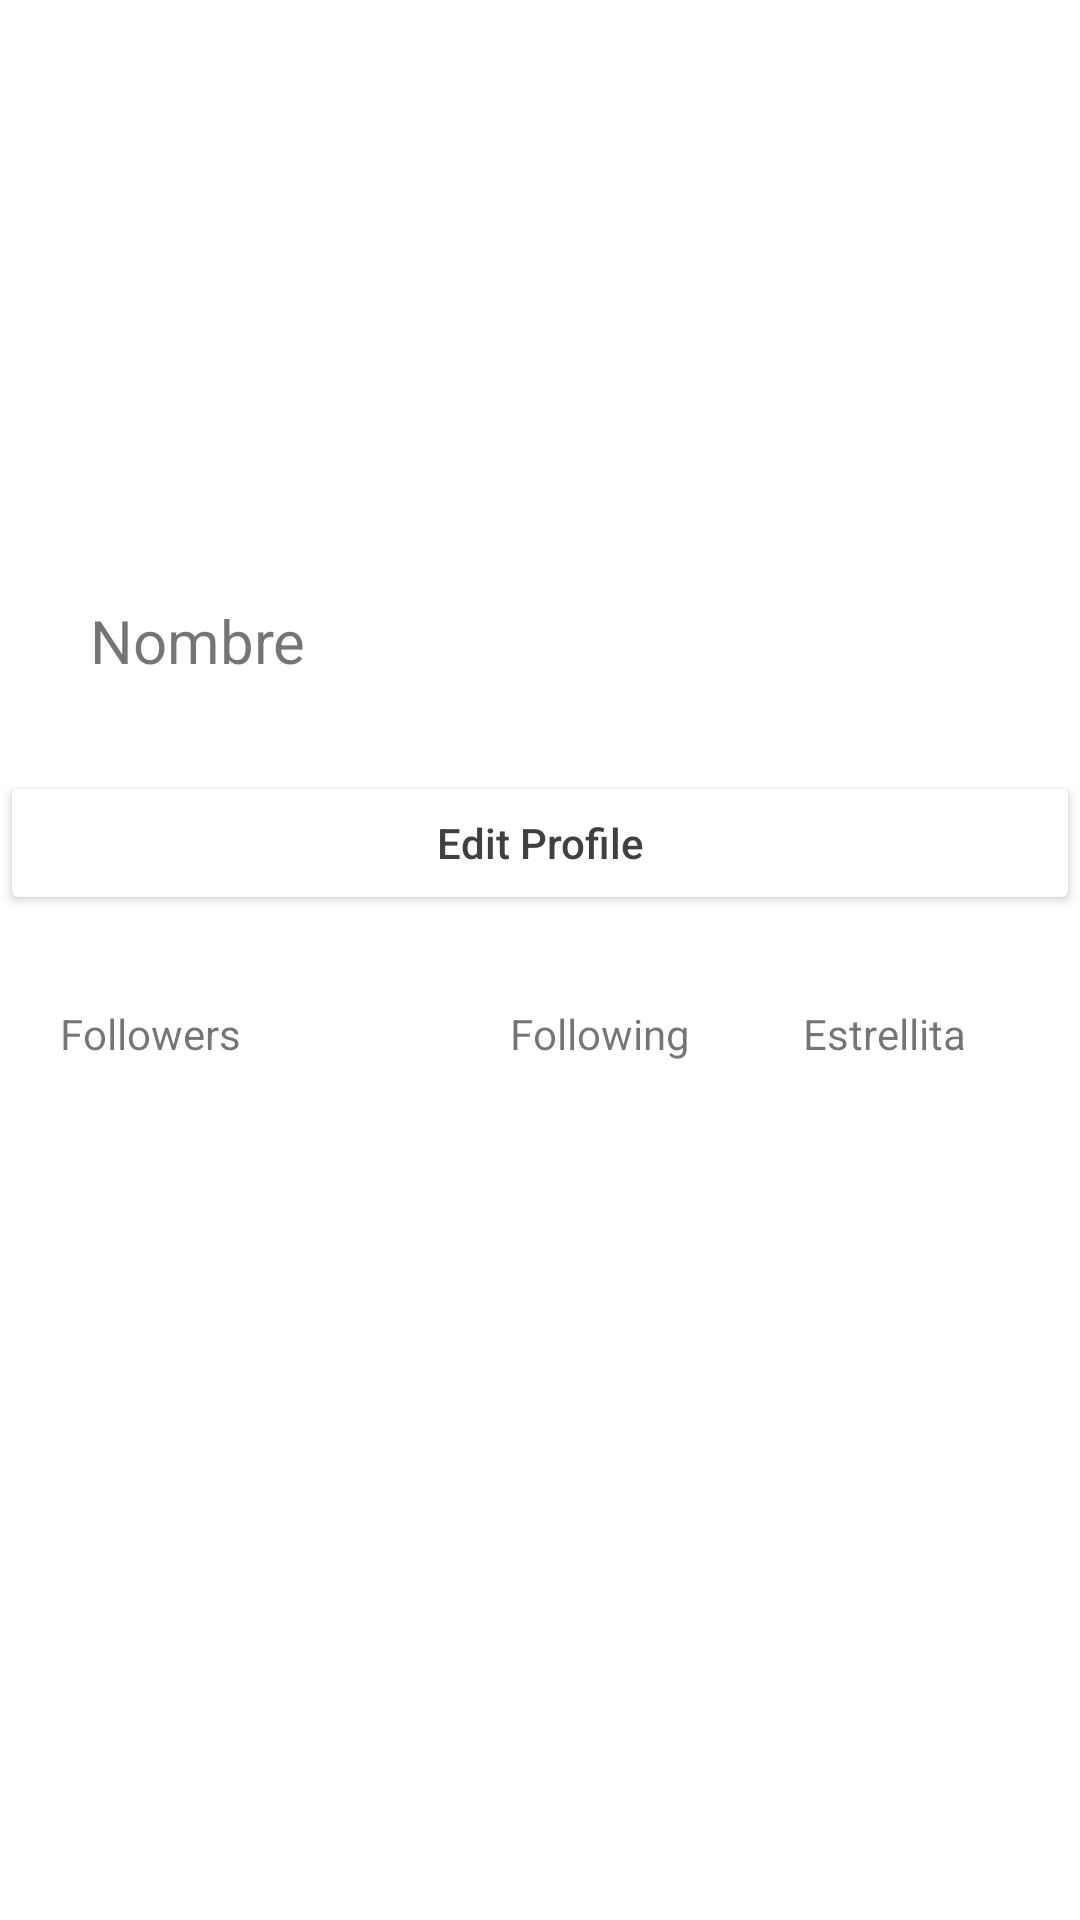

Write the Android layout XML for this screen, with the resource values it uses.
<!-- AndroidManifest.xml: application theme Theme.Ejercicio6Aula -->
<!-- res/layout/activity_tercer_ejemplo.xml -->
<?xml version="1.0" encoding="utf-8"?>
<TableLayout xmlns:android="http://schemas.android.com/apk/res/android"
    xmlns:tools="http://schemas.android.com/tools"
    android:layout_width="match_parent"
    android:layout_height="match_parent"
    tools:context=".TercerEjemplo">

    <TableRow
        android:layout_gravity="center"
        android:gravity="center">

        <ImageView
            android:layout_width="150dp"
            android:layout_height="150dp"
            android:layout_margin="10dp"
            android:src="@drawable/ic_launcher_background"
            tools:srcCompat="@drawable/circle_svgrepo_com" />
    </TableRow>

    <TableRow
        android:layout_marginStart="30dp"
        android:layout_marginTop="30dp">

        <TextView
            android:layout_width="wrap_content"
            android:layout_height="wrap_content"
            android:text="Nombre"
            android:textSize="20sp" />
    </TableRow>

    <TableRow
        android:layout_width="match_parent"
        android:layout_gravity="center"
        android:layout_marginTop="30dp"
        android:gravity="center">

        <Button
            android:layout_width="match_parent"
            android:layout_height="match_parent"
            android:layout_weight="1"
            android:backgroundTint="#FFFFFF"
            android:fontFamily="sans-serif-medium"
            android:text="Edit Profile"
            android:textAllCaps="false"
            android:textColor="#404040" />
    </TableRow>

    <TableRow
        android:layout_width="match_parent"
        android:layout_marginTop="30dp">

        <TextView
            android:id="@+id/textView5"
            android:layout_width="wrap_content"
            android:layout_height="wrap_content"
            android:layout_marginStart="20dp"
            android:layout_weight="0"
            android:text="Followers" />

        <TextView
            android:id="@+id/textView6"
            android:layout_width="wrap_content"
            android:layout_height="wrap_content"
            android:layout_weight="1"
            android:text="Following" />

        <TextView
            android:id="@+id/textView7"
            android:layout_width="wrap_content"
            android:layout_height="wrap_content"
            android:layout_weight="1"
            android:text="Estrellita" />

    </TableRow>


</TableLayout>
<!-- resources referenced by this layout -->
<resources>
  <!-- drawable circle_svgrepo_com (drawable) -->
  <vector xmlns:android="http://schemas.android.com/apk/res/android"
      android:width="512dp"
      android:height="512dp"
      android:viewportWidth="512"
      android:viewportHeight="512">
    <path
        android:pathData="M256,7.92c137.03,0 248.08,111.06 248.08,248.08S393.03,504.08 256,504.08S7.92,393.03 7.92,256S118.97,7.92 256,7.92z"
        android:fillColor="#AFB6BB"/>
    <path
        android:fillColor="#FF000000"
        android:pathData="M437.02,74.98C388.68,26.63 324.39,0 256,0S123.32,26.63 74.98,74.98S0,187.61 0,256s26.63,132.68 74.98,181.02C123.32,485.37 187.61,512 256,512s132.68,-26.63 181.02,-74.98C485.37,388.68 512,324.39 512,256S485.37,123.32 437.02,74.98zM425.83,425.83C380.47,471.18 320.16,496.17 256,496.17s-124.47,-24.98 -169.83,-70.34S15.84,320.16 15.84,256s24.98,-124.47 70.34,-169.83S191.84,15.84 256,15.84s124.47,24.98 169.83,70.34S496.17,191.84 496.17,256S471.18,380.47 425.83,425.83z"/>
    <path
        android:fillColor="#FF000000"
        android:pathData="M263.92,213.77l-15.84,0l0,34.31l-34.31,0l0,15.84l34.31,0l0,34.31l15.84,0l0,-34.31l34.31,0l0,-15.84l-34.31,0z"/>
  </vector>
  <style name="Theme.Ejercicio6Aula" parent="Theme.MaterialComponents.DayNight.DarkActionBar">
          
          <item name="colorPrimary">@color/purple_500</item>
          <item name="colorPrimaryVariant">@color/purple_700</item>
          <item name="colorOnPrimary">@color/white</item>
          
          <item name="colorSecondary">@color/teal_200</item>
          <item name="colorSecondaryVariant">@color/teal_700</item>
          <item name="colorOnSecondary">@color/black</item>
          
          <item name="android:statusBarColor">?attr/colorPrimaryVariant</item>
          
      </style>
  <!-- not gathered from this repository: default colours our renderer supplied (Android Studio template values) -->
  <color name="purple_500">#FF6200EE</color>
  <color name="purple_700">#FF3700B3</color>
  <color name="teal_200">#FF03DAC5</color>
  <color name="teal_700">#FF018786</color>
  <color name="black">#FF000000</color>
  <color name="white">#FFFFFFFF</color>
</resources>
